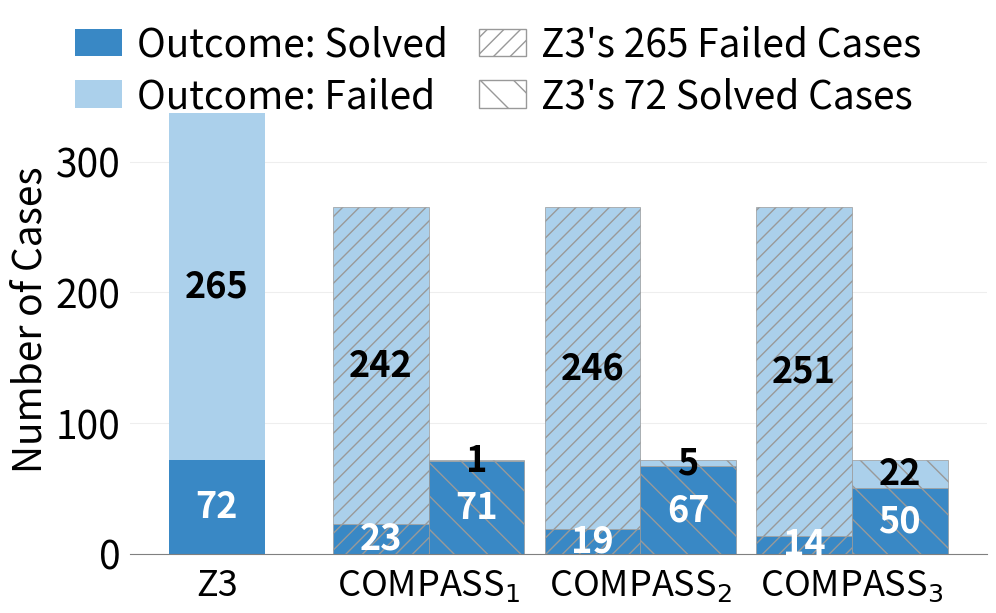

Write the Python code that produced this figure.
import matplotlib.pyplot as plt
import numpy as np
from matplotlib.patches import Patch

# --- Data ---
# Updated X-axis labels with model parameters
# Use compact in-figure x-ticks with numbering; introduce mapping in paper caption
categories = ["Z3", "C-1", "C-2", "C-3"]

# Z3's overall performance (baseline)
z3_total_solved = 72
z3_total_failed = 265

# COMPASS performance on the 265 cases Z3 FAILED
data_on_z3_failed = {
    'Solved': np.array([23, 19, 14]),
    'Failed': np.array([242, 246, 251])
}

# COMPASS performance on the 72 cases Z3 SOLVED
data_on_z3_solved = {
    'Solved': np.array([71, 67, 50]),
    'Failed': np.array([1, 5, 22])
}

# --- Styling ---
font_size_base = 28  # 2x of RQ2's base (14)
font_size_title = 36  # 2x of RQ2's title (18)

colors = {"Solved": "#3988c5", "Failed": "#abd0eb"}
# Hatches to distinguish the two case origins for COMPASS
hatches = ['//', '\\']

plt.rcParams.update({'font.size': font_size_base, 'font.family': 'sans-serif'})

# --- Plotting ---
fig, ax = plt.subplots(figsize=(10, 5.76576))

n_methods = len(categories)
bar_width = 0.09504
# Slightly increase group spacing by 5%
ind = np.arange(n_methods) * 0.21

def add_labels(bars, bottom_values, color='black'):
    for i, bar in enumerate(bars):
        height = bar.get_height()
        if height > 0:
            ax.text(bar.get_x() + bar.get_width() / 2., bottom_values[i] + height / 2.,
                    f'{int(height)}', ha='center', va='center',
                    color=color, fontsize=font_size_base - 2, fontweight='bold')

# 1. Plot Z3's single, centered bar (no hatch)
z3_succeed = ax.bar(ind[0], z3_total_solved, bar_width, color=colors['Solved'])
z3_failed = ax.bar(ind[0], z3_total_failed, bar_width, bottom=z3_total_solved, color=colors['Failed'])
add_labels(z3_succeed, np.array([0]), color='white')
add_labels(z3_failed, np.array([z3_total_solved]), color='black')

# 2. Plot COMPASS methods with two bars each
compass_indices = ind[1:]
# Bar for performance on Z3's FAILED cases
pos1 = compass_indices - bar_width / 2
s1_s = ax.bar(pos1, data_on_z3_failed['Solved'], bar_width, color=colors['Solved'],
              hatch=hatches[0], edgecolor='#999999', linewidth=0.5)
s1_f = ax.bar(pos1, data_on_z3_failed['Failed'], bar_width, bottom=data_on_z3_failed['Solved'], color=colors['Failed'],
              hatch=hatches[0], edgecolor='#999999', linewidth=0.5)
add_labels(s1_s, np.zeros_like(data_on_z3_failed['Solved'], dtype=float), color='white')
add_labels(s1_f, data_on_z3_failed['Solved'].astype(float), color='black')

# Bar for performance on Z3's SOLVED cases
pos2 = compass_indices + bar_width / 2
s2_s = ax.bar(pos2, data_on_z3_solved['Solved'], bar_width, color=colors['Solved'],
              hatch=hatches[1], edgecolor='#999999', linewidth=0.5)
s2_f = ax.bar(pos2, data_on_z3_solved['Failed'], bar_width, bottom=data_on_z3_solved['Solved'], color=colors['Failed'],
              hatch=hatches[1], edgecolor='#999999', linewidth=0.5)
add_labels(s2_s, np.zeros_like(data_on_z3_solved['Solved'], dtype=float), color='white')
add_labels(s2_f, data_on_z3_solved['Solved'].astype(float), color='black')

# --- Formatting ---
ax.set_ylabel('Number of Cases', fontsize=font_size_base)
ax.set_xticks(ind)
# Single-line labels with subscripts per request
pretty_labels = [
    'Z3',
    'COMPASS$_{1}$',
    'COMPASS$_{2}$',
    'COMPASS$_{3}$',
]
ax.set_xticklabels(pretty_labels, fontsize=font_size_base - 2)
ax.tick_params(axis='x', pad=6)
ax.set_ylim(top=ax.get_ylim()[1] * 1.015)

# --- Custom Legend ---
legend_elements = [
    Patch(facecolor=colors['Solved'], label='Outcome: Solved'),
    Patch(facecolor=colors['Failed'], label='Outcome: Failed'),
    Patch(facecolor='white', edgecolor='#999999', hatch=hatches[0], label="Z3's 265 Failed Cases"),
    Patch(facecolor='white', edgecolor='#999999', hatch=hatches[1], label="Z3's 72 Solved Cases"),
]
fig.legend(
    handles=legend_elements,
    loc='upper center',
    bbox_to_anchor=(0.5, 1.06),
    ncol=2,  # stacked two rows to reduce width
    borderaxespad=0.15,
    fancybox=True,
    shadow=False,
    fontsize=font_size_base,
    frameon=False,
    columnspacing=0.8,
    handlelength=1.2,
    handletextpad=0.4,
    labelspacing=0.3,
)

# --- Final Touches ---
ax.spines['top'].set_visible(False)
ax.spines['right'].set_visible(False)
ax.spines['left'].set_visible(False)
ax.spines['bottom'].set_color('grey')
ax.tick_params(bottom=False, left=False)
ax.set_axisbelow(True)
ax.yaxis.grid(True, color='#EEEEEE', linestyle='-', linewidth=0.8)

plt.tight_layout(pad=0.3, rect=[0.0, 0.0, 1.0, 0.94])

# --- Save Figure ---
output_path = 'RQ1-effectiveness.pdf'
plt.savefig(output_path, format='pdf', bbox_inches='tight', pad_inches=0.0)

print(f"Chart updated and saved to {output_path}")
